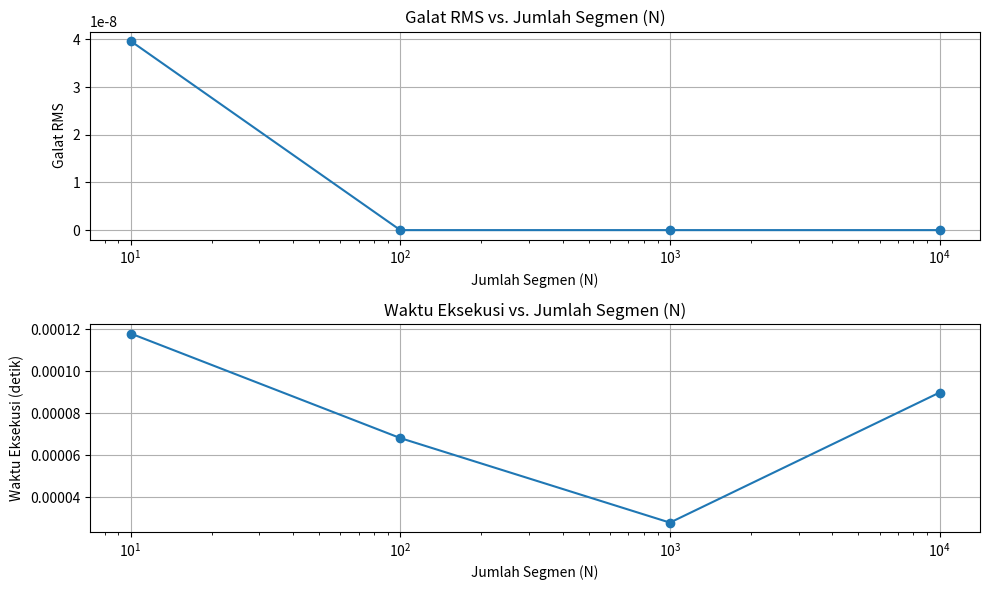

Here is the Python script that generated this plot:
import numpy as np
import matplotlib.pyplot as plt
import time

# Definisi fungsi f(x)
def f(x):
    return 4 / (1 + x**2)

# Fungsi Integrasi Simpson 1/3
def simpson_13_integration(func, a, b, n=100):
    # n harus genap
    if n % 2 != 0:
        raise ValueError("n harus genap")

    h = (b - a) / n
    x = np.linspace(a, b, n+1)
    y = func(x)
    integral = h / 3 * (y[0] + y[-1] + 4 * np.sum(y[1:-1:2]) + 2 * np.sum(y[2:-2:2]))
    return integral

# Batas integral
a = 0
b = 1

# Nilai referensi pi
pi_reference = 3.14159265358979323846

# Variasi nilai N
N_values = [10, 100, 1000, 10000]

# Array untuk menyimpan hasil
integral_values = []
rms_errors = []
execution_times = []

# Testing untuk berbagai nilai N
for N in N_values:
    start_time = time.time()  # Mulai waktu eksekusi
    try:
        integral_value = simpson_13_integration(f, a, b, N)
    except ValueError as e:
        print(f"Error untuk N={N}: {e}")
        continue
    end_time = time.time()  # Akhir waktu eksekusi
    
    # Menghitung galat RMS
    rms_error = np.sqrt((integral_value - pi_reference)**2)
    
    # Menyimpan hasil
    integral_values.append(integral_value)
    rms_errors.append(rms_error)
    execution_times.append(end_time - start_time)

    print(f"N = {N}")
    print(f"Nilai Integral: {integral_value}")
    print(f"Galat RMS: {rms_error}")
    print(f"Waktu Eksekusi: {end_time - start_time:.6f} detik")
    print("-" * 40)

# Plot hasil
plt.figure(figsize=(10, 6))

# Plot galat RMS
plt.subplot(2, 1, 1)
plt.plot(N_values, rms_errors, 'o-', label='Galat RMS')
plt.xscale('log')
plt.xlabel('Jumlah Segmen (N)')
plt.ylabel('Galat RMS')
plt.title('Galat RMS vs. Jumlah Segmen (N)')
plt.grid(True)

# Plot waktu eksekusi
plt.subplot(2, 1, 2)
plt.plot(N_values, execution_times, 'o-', label='Waktu Eksekusi')
plt.xscale('log')
plt.xlabel('Jumlah Segmen (N)')
plt.ylabel('Waktu Eksekusi (detik)')
plt.title('Waktu Eksekusi vs. Jumlah Segmen (N)')
plt.grid(True)

plt.tight_layout()
plt.show()
